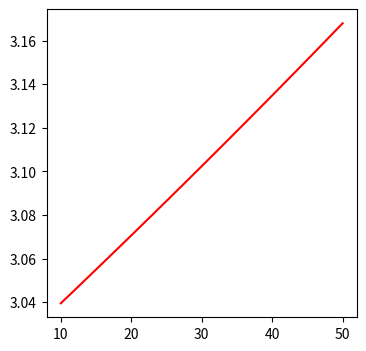
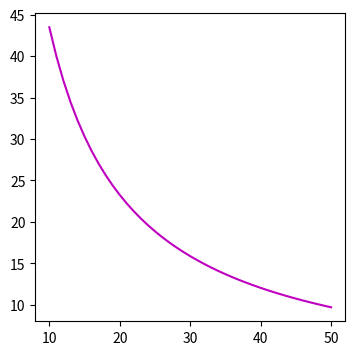
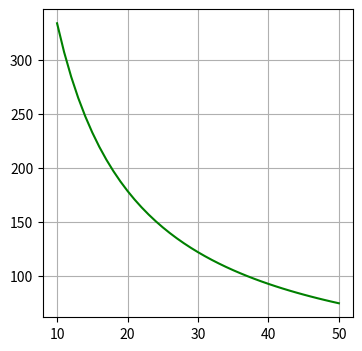
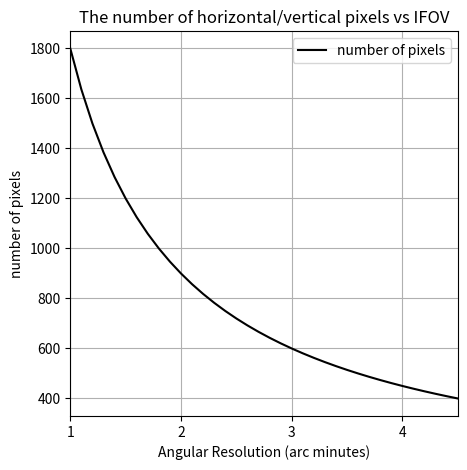
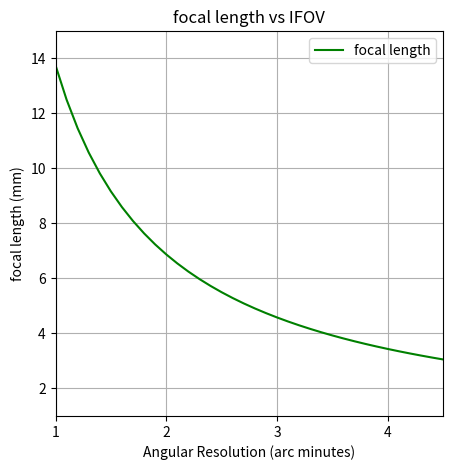
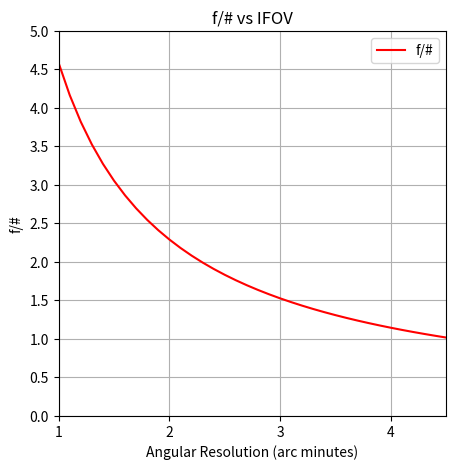
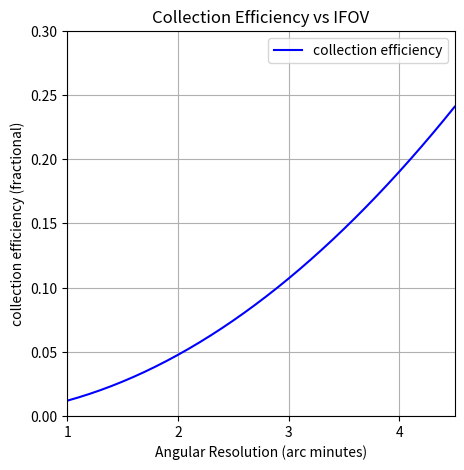

The matplotlib source for these figures, in order:
# -*- coding: utf-8 -*-
"""
Created on Tue Sep 20 00:40:59 2022
@Homework2 (OPTI 574)
[redacted]
"""

import numpy as np
import matplotlib.pyplot as plt

f1 = 3 # mm
f2 = -1000 # mm
t = 25 # mm (Distance to negative lens) 
t = np.arange(10, 51 ,1)
n = 1 # refractive index in Air

power1 = 1/f1
power2 = 1/f2
tau = t/n
power_total = power1 + power2 + power1*power2*tau
f_total = 1/power_total

d_front = (power2/power_total)*t
d_rear = (power1/power_total)*t

s_object = -f1 - d_front
s_image = f_total*s_object/(f_total+s_object)

# (a) Magnification
m = s_image/s_object

# (b) Virtual image size
display_pixels = 4*10**-3 # mm
display_h = 1920*display_pixels
display_v = 1080*display_pixels

virtaul_image_h = m * display_h
virtual_image_v = m * display_v

plt.figure(dpi=300,figsize=(4,4))
plt.plot(t, f_total,'r')
plt.figure(dpi=300,figsize=(4,4))
plt.plot(t, m,'m')
plt.figure(dpi=300,figsize=(4,4))
plt.plot(t, virtaul_image_h,'g')
plt.grid()





#%% number of pixels vs IFOV
ifov = np.linspace(1,4.5,36)
n_pixels = 30/(ifov/60)
plt.figure(dpi=300,figsize=(5,5))
plt.plot(ifov,n_pixels,'k')
plt.title('The number of horizontal/vertical pixels vs IFOV')
plt.xlabel('Angular Resolution (arc minutes)')
plt.ylabel('number of pixels')
plt.xlim([1,4.5])
plt.xticks([1,2,3,4])
plt.grid()
plt.legend(['number of pixels'])



#%% Calculate 1920x1080 Full High Detinition Resolution
ifov_H = 1800/1920 # in degrees
ifov_V = 1800/1080 # in degrees


#%% focal length vs IFOV
p = 4*10**-3  # Pixel size in mm

ifov = np.linspace(1,4.5,36)
f = p/np.tan(np.deg2rad(ifov/60))
plt.figure(dpi=300,figsize=(5,5))
plt.plot(ifov,f,'g')
plt.title('focal length vs IFOV')
plt.xlabel('Angular Resolution (arc minutes)')
plt.ylabel('focal length (mm)')
plt.xlim([1,4.5])
plt.ylim([1,15])
plt.xticks([1,2,3,4])
plt.grid()
plt.legend(['focal length'])


#%% f/# vs IFOV
p = 4*10**-3  # Pixel size in mm
d = 3 # Pupil Diameter in mm

ifov = np.linspace(1,4.5,36)
f = p/np.tan(np.deg2rad(ifov/60))
fnumber = f/d
plt.figure(dpi=300,figsize=(5,5))
plt.plot(ifov,fnumber,'r')
plt.title('f/# vs IFOV')
plt.xlabel('Angular Resolution (arc minutes)')
plt.ylabel('f/#')
plt.xlim([1,4.5])
plt.ylim([0,5])
plt.xticks([1,2,3,4])
plt.yticks(np.linspace(0,5,11))
plt.grid()
plt.legend(['f/#'])


#%% Collection Efficiency vs IFOV
p = 4*10**-3  # Pixel size in mm
d = 3 # Pupil Diameter in mm
b = 0 # Lambertian emitters

ifov = np.linspace(1,4.5,36)
f = p/np.tan(np.deg2rad(ifov/60))
fnumber = f/d
collection_angle = np.arcsin(1/(2*fnumber))
collection_efficiency = 1-np.cos(collection_angle)**(b+2)
plt.figure(dpi=300,figsize=(5,5))
plt.plot(ifov,collection_efficiency,'b')
plt.title('Collection Efficiency vs IFOV')
plt.xlabel('Angular Resolution (arc minutes)')
plt.ylabel('collection efficiency (fractional)')
plt.xlim([1,4.5])
plt.xticks([1,2,3,4])
plt.ylim([0,0.3])
plt.grid()
plt.legend(['collection efficiency'])
